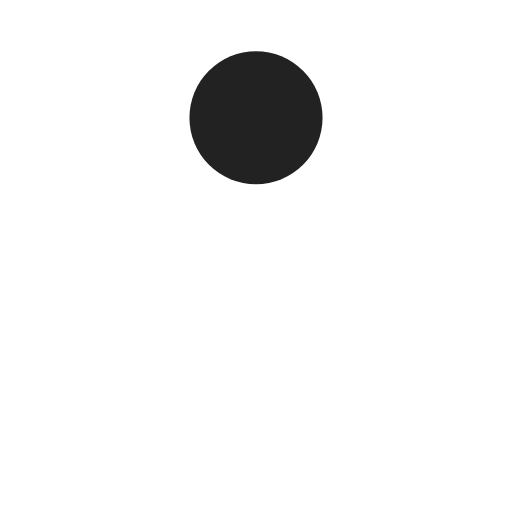
t = 0.00 s
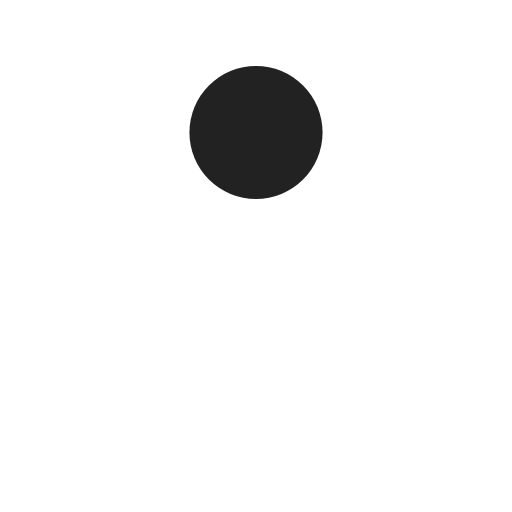
t = 0.13 s
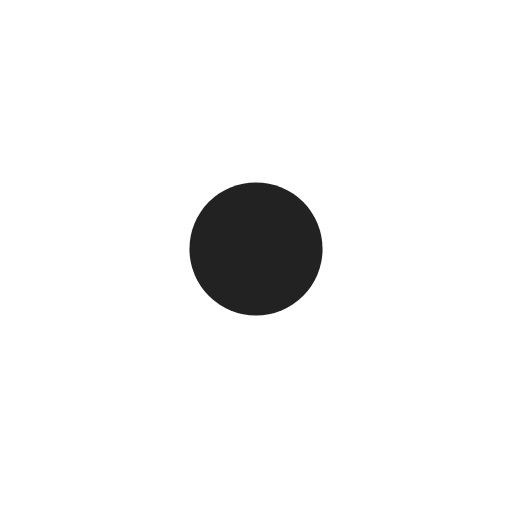
t = 0.38 s
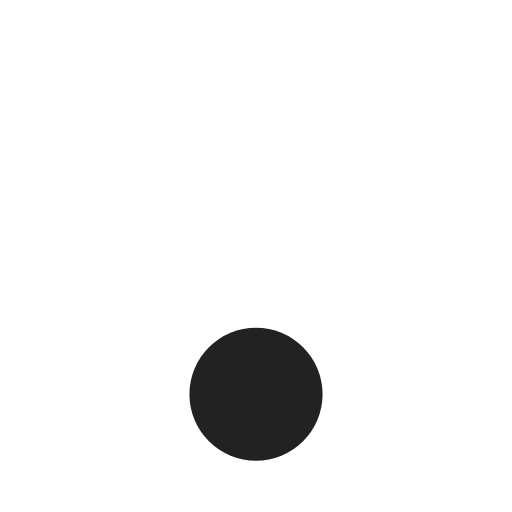
t = 0.50 s
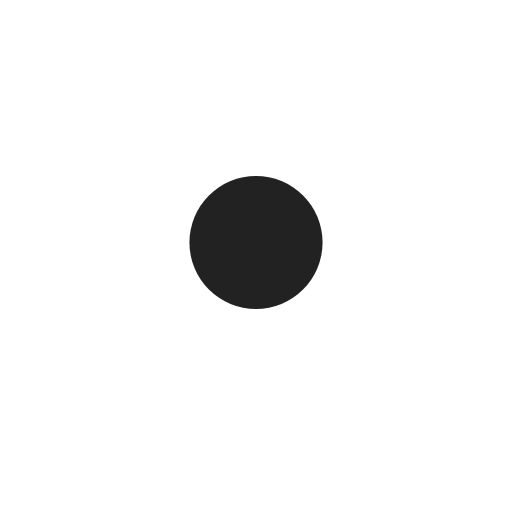
t = 0.63 s
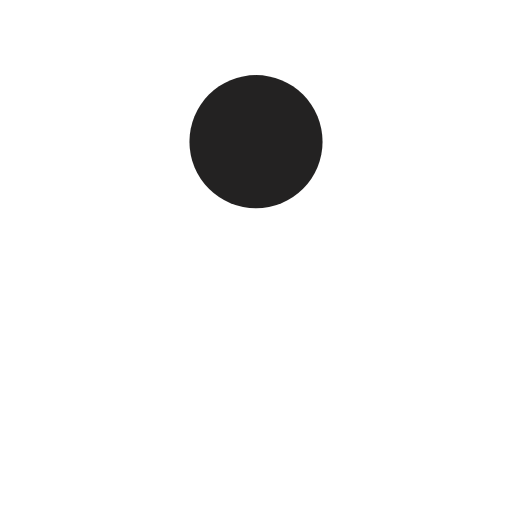
t = 0.88 s

The animated SVG that drew these frames (rendered in a browser with its animation timeline set to each time). Animation: 1 SMIL element (animate=1); one cycle of 1.00 s, repeats indefinitely.

<svg xmlns="http://www.w3.org/2000/svg" viewBox="0 0 100 100" preserveAspectRatio="xMidYMid" width="200" height="200" style="shape-rendering: auto; display: block; background: rgb(255, 255, 255);" xmlns:xlink="http://www.w3.org/1999/xlink"><g><circle fill="#232222" r="13" cy="23" cx="50">
  <animate values="23;77;23" keyTimes="0;0.5;1" keySplines="0.45 0 0.9 0.55;0 0.45 0.55 0.9" calcMode="spline" repeatCount="indefinite" dur="1s" attributeName="cy"></animate>
</circle><g></g></g><!-- [ldio] generated by https://loading.io --></svg>